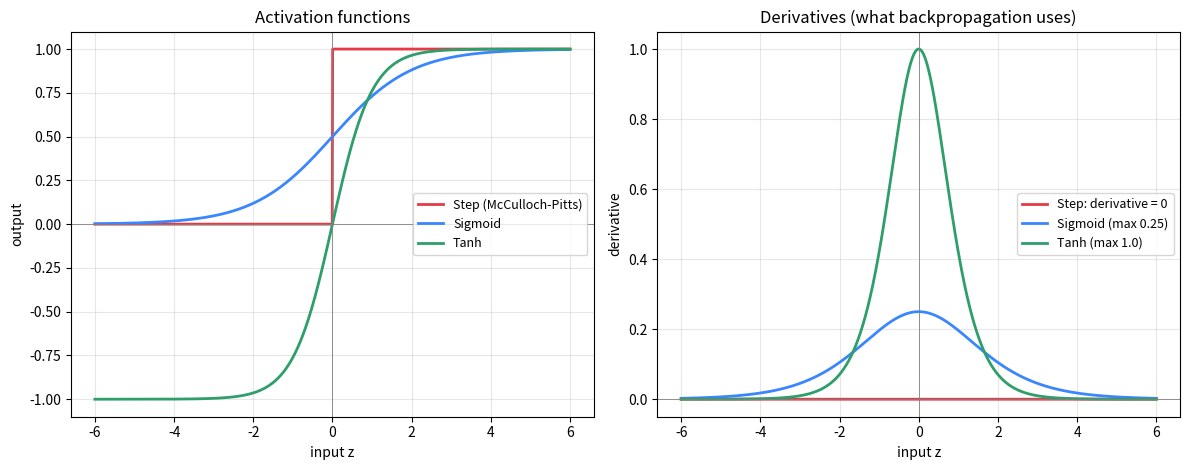

Write Python code to recreate this figure.
"""
Task 9: compare step, sigmoid and tanh activations and their derivatives.
Run from the project root:  python python/activation_comparison.py
Output: results/activation_comparison.png
"""
import os
import numpy as np
import matplotlib
matplotlib.use("Agg")
import matplotlib.pyplot as plt

os.makedirs("results", exist_ok=True)
x = np.linspace(-6, 6, 1200)

step = (x >= 0).astype(float)
sigmoid = 1 / (1 + np.exp(-x))
tanh = np.tanh(x)

d_step = np.zeros_like(x)            # zero everywhere (undefined at 0): no gradient to learn from
d_sigmoid = sigmoid * (1 - sigmoid)  # max 0.25
d_tanh = 1 - tanh ** 2               # max 1.0

fig, ax = plt.subplots(1, 2, figsize=(12, 4.8))
ax[0].plot(x, step, label="Step (McCulloch-Pitts)", color="#e63946", lw=2)
ax[0].plot(x, sigmoid, label="Sigmoid", color="#3a86ff", lw=2)
ax[0].plot(x, tanh, label="Tanh", color="#2e9e6b", lw=2)
ax[0].set_title("Activation functions")
ax[0].set_xlabel("input z"); ax[0].set_ylabel("output")

ax[1].plot(x, d_step, label="Step: derivative = 0", color="#e63946", lw=2)
ax[1].plot(x, d_sigmoid, label="Sigmoid (max 0.25)", color="#3a86ff", lw=2)
ax[1].plot(x, d_tanh, label="Tanh (max 1.0)", color="#2e9e6b", lw=2)
ax[1].set_title("Derivatives (what backpropagation uses)")
ax[1].set_xlabel("input z"); ax[1].set_ylabel("derivative")

for a in ax:
    a.axhline(0, color="grey", lw=0.6); a.axvline(0, color="grey", lw=0.6)
    a.grid(alpha=0.3); a.legend(loc="center right", fontsize=9)
fig.tight_layout()
fig.savefig("results/activation_comparison.png", dpi=150)

print("Max derivative -> sigmoid: %.3f | tanh: %.3f | step: %.3f" % (d_sigmoid.max(), d_tanh.max(), d_step.max()))
print("Saved results/activation_comparison.png")
